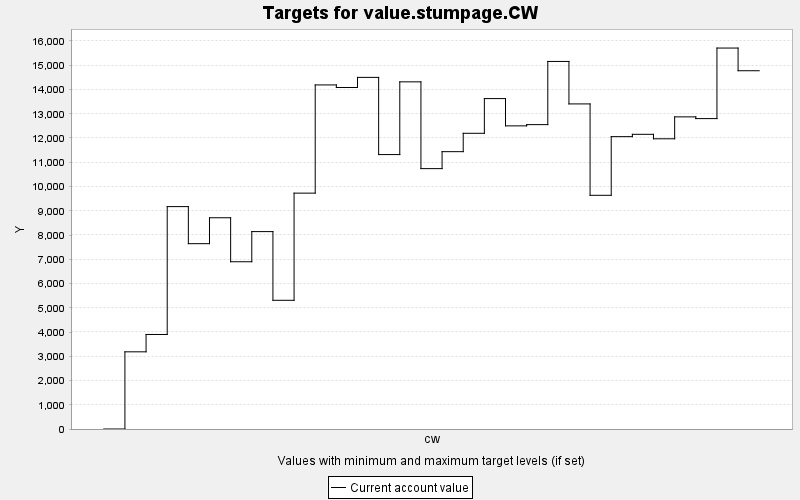

The table this chart was drawn from, first rows:
TARGET, PERIOD, YEAR, PERIODWIDTH, MINIMUM, MAXIMUM, MINWEIGHT, MAXWEIGHT, CURRENT, SUMMARY
value.stumpage.CW, 0, 0, 10.0, 0.0, 10000, 1.0, 1.0, 0.0, 0.0
value.stumpage.CW, 1, 10, 10.0, 0.0, 10000, 1.0, 1.0, 3183, 0.0
value.stumpage.CW, 2, 20, 10.0, 0.0, 10000, 1.0, 1.0, 3898, 0.0
value.stumpage.CW, 3, 30, 10.0, 0.0, 10000, 1.0, 1.0, 9171, 0.0
value.stumpage.CW, 4, 40, 10.0, 0.0, 10000, 1.0, 1.0, 7642, 0.0
value.stumpage.CW, 5, 50, 10.0, 0.0, 10000, 1.0, 1.0, 8711, 0.0
value.stumpage.CW, 6, 60, 10.0, 0.0, 10000, 1.0, 1.0, 6897, 0.0
value.stumpage.CW, 7, 70, 10.0, 0.0, 10000, 1.0, 1.0, 8140, 0.0
value.stumpage.CW, 8, 80, 10.0, 0.0, 10000, 1.0, 1.0, 5308, 0.0
value.stumpage.CW, 9, 90, 10.0, 0.0, 10000, 1.0, 1.0, 9726, 0.0
value.stumpage.CW, 10, 100, 10.0, 0.0, 10000, 1.0, 1.0, 14189, 0.0
value.stumpage.CW, 11, 110, 10.0, 0.0, 10000, 1.0, 1.0, 14083, 0.0
value.stumpage.CW, 12, 120, 10.0, 0.0, 10000, 1.0, 1.0, 14500, 0.0
value.stumpage.CW, 13, 130, 10.0, 0.0, 10000, 1.0, 1.0, 11317, 0.0
value.stumpage.CW, 14, 140, 10.0, 0.0, 10000, 1.0, 1.0, 14316, 0.0
value.stumpage.CW, 15, 150, 10.0, 0.0, 10000, 1.0, 1.0, 10737, 0.0
value.stumpage.CW, 16, 160, 10.0, 0.0, 10000, 1.0, 1.0, 11437, 0.0
value.stumpage.CW, 17, 170, 10.0, 0.0, 10000, 1.0, 1.0, 12194, 0.0
value.stumpage.CW, 18, 180, 10.0, 0.0, 10000, 1.0, 1.0, 13625, 0.0
value.stumpage.CW, 19, 190, 10.0, 0.0, 10000, 1.0, 1.0, 12500, 0.0
value.stumpage.CW, 20, 200, 10.0, 0.0, 10000, 1.0, 1.0, 12552, 0.0
value.stumpage.CW, 21, 210, 10.0, 0.0, 10000, 1.0, 1.0, 15157, 0.0
value.stumpage.CW, 22, 220, 10.0, 0.0, 10000, 1.0, 1.0, 13406, 0.0
value.stumpage.CW, 23, 230, 10.0, 0.0, 10000, 1.0, 1.0, 9637, 0.0
value.stumpage.CW, 24, 240, 10.0, 0.0, 10000, 1.0, 1.0, 12056, 0.0
value.stumpage.CW, 25, 250, 10.0, 0.0, 10000, 1.0, 1.0, 12152, 0.0
value.stumpage.CW, 26, 260, 10.0, 0.0, 10000, 1.0, 1.0, 11967, 0.0
value.stumpage.CW, 27, 270, 10.0, 0.0, 10000, 1.0, 1.0, 12872, 0.0
value.stumpage.CW, 28, 280, 10.0, 0.0, 10000, 1.0, 1.0, 12800, 0.0
value.stumpage.CW, 29, 290, 10.0, 0.0, 10000, 1.0, 1.0, 15709, 0.0
value.stumpage.CW, 30, 300, 10.0, 0.0, 10000, 1.0, 1.0, 14774, 0.0
